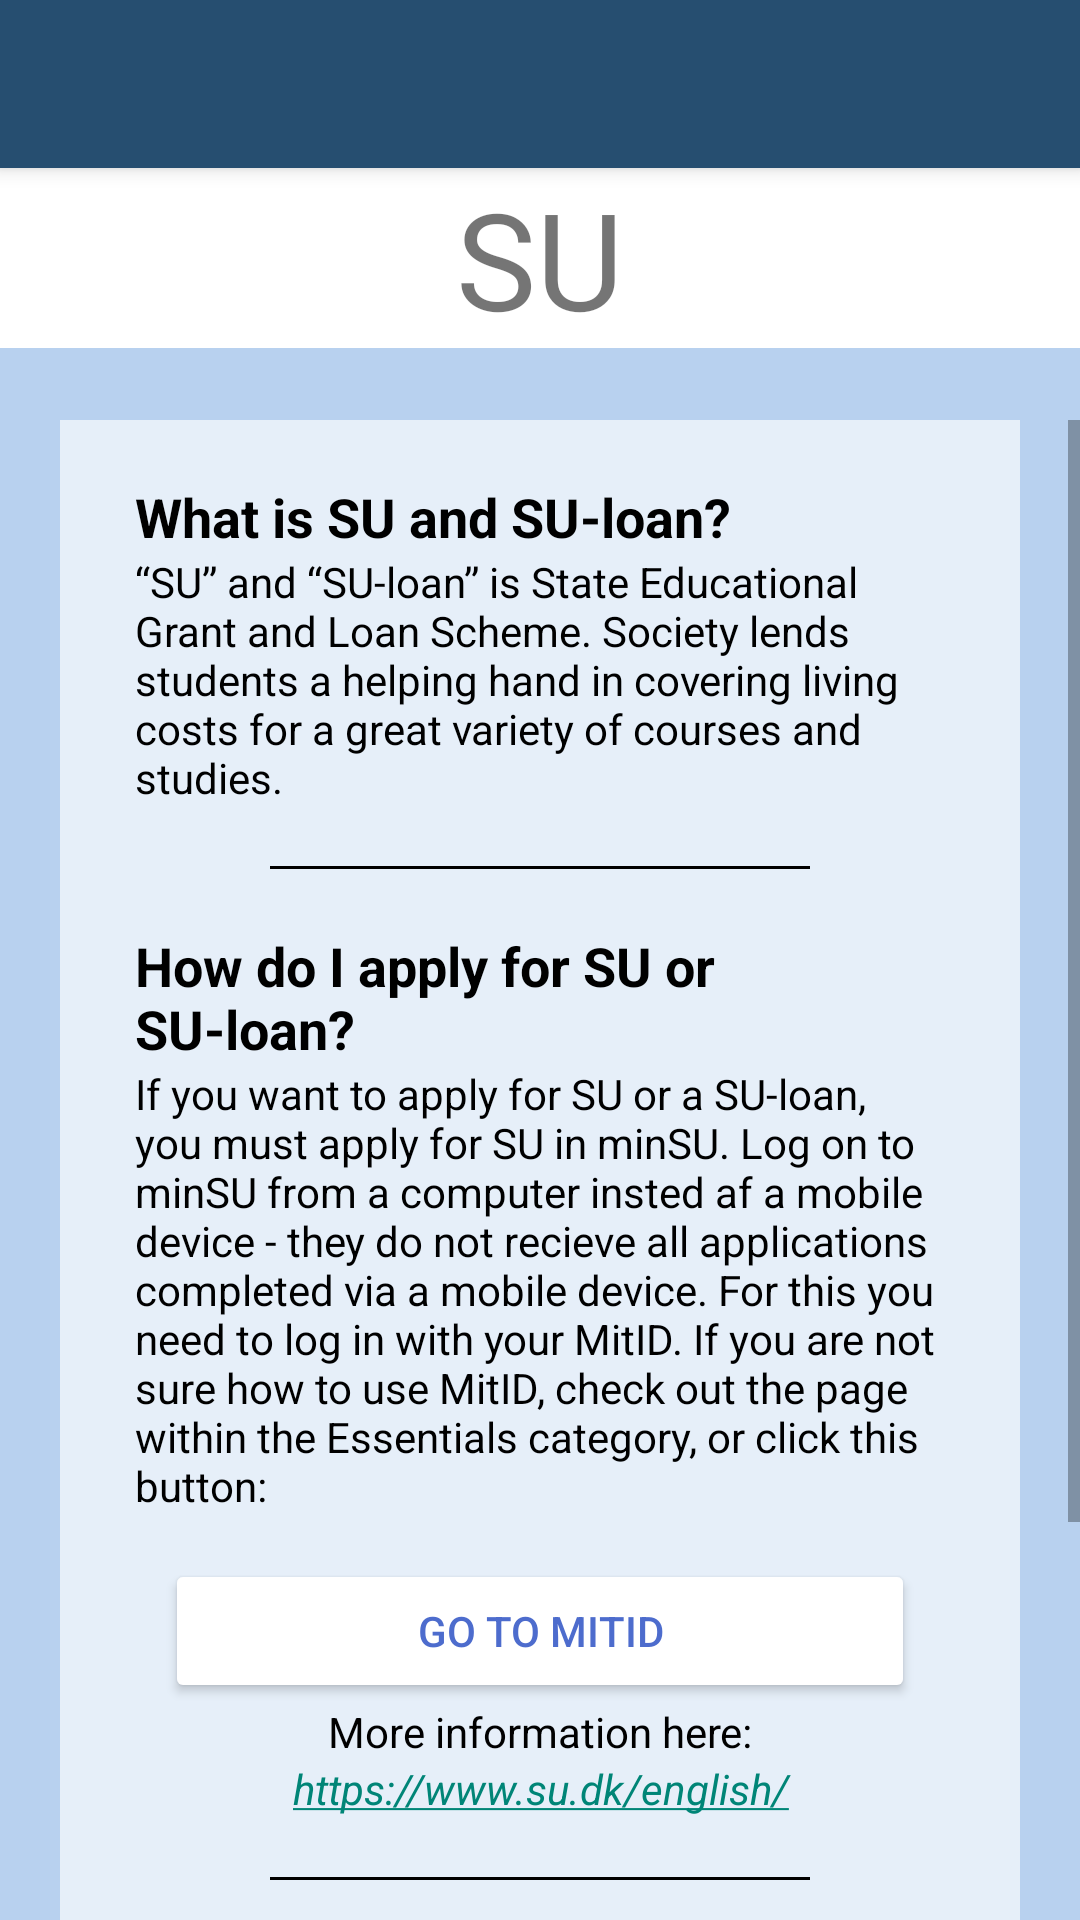

Write the Android layout XML for this screen, with the resource values it uses.
<!-- AndroidManifest.xml: application theme Theme.AppCompat.Light.NoActionBar -->
<!-- res/layout/activity_education_suactivity.xml -->
<?xml version="1.0" encoding="utf-8"?>
<androidx.constraintlayout.widget.ConstraintLayout xmlns:android="http://schemas.android.com/apk/res/android"
    xmlns:app="http://schemas.android.com/apk/res-auto"
    xmlns:tools="http://schemas.android.com/tools"
    android:layout_width="match_parent"
    android:layout_height="match_parent"
    android:background="@color/bg"
    tools:context=".EducationSUActivity">

    <include layout="@layout/appbar"
        android:id="@+id/my_toolbar"/>

    <TextView
        android:id="@+id/textViewEducationSU"
        android:layout_width="match_parent"
        android:layout_height="0dp"
        android:text="@string/educationSUToolbarText"
        android:textSize="45sp"
        android:gravity="center"
        android:background="@color/white"
        app:layout_constraintTop_toBottomOf="@id/my_toolbar"
        app:layout_constraintEnd_toStartOf="@id/scrollViewEducationDiplom"
        app:layout_constraintEnd_toEndOf="parent" />


    <ScrollView
        android:id="@+id/scrollViewEducationSU"
        android:layout_width="match_parent"
        android:layout_height="match_parent"
        android:layout_marginTop="120dp"
        android:paddingTop="20dp"
        android:background="@color/bg"
        app:layout_constraintBottom_toBottomOf="parent"
        app:layout_constraintEnd_toEndOf="parent"
        app:layout_constraintHorizontal_bias="1.0"
        app:layout_constraintStart_toStartOf="parent">

        <LinearLayout
            android:id="@+id/EducationSU"
            android:layout_width="match_parent"
            android:layout_height="match_parent"
            android:layout_marginLeft="20dp"
            android:layout_marginRight="20dp"
            android:layout_marginBottom="20dp"
            android:background="@color/contentBox"
            android:orientation="vertical"
            android:padding="20dp"
            android:paddingLeft="32dp"
            android:paddingTop="20dp"
            android:paddingRight="32dp"
            android:paddingBottom="20dp">

            <TextView
                android:id="@+id/EducationSUText1"
                android:layout_width="match_parent"
                android:layout_height="wrap_content"
                android:paddingLeft="5dp"
                android:paddingRight="5dp"
                android:textStyle="bold"
                android:text="@string/educationSUBold1"
                android:textColor="@color/black"
                android:textSize="18sp" />


            <TextView
                android:id="@+id/EducationSUText1.2"
                android:layout_width="match_parent"
                android:layout_height="wrap_content"
                android:paddingLeft="5dp"
                android:paddingRight="5dp"
                android:text="@string/educationSUText1"
                android:textColor="@color/black"
                android:textSize="14sp" />

            <View
                android:layout_width="match_parent"
                android:layout_height="1dp"
                android:layout_marginRight="50dp"
                android:layout_marginLeft="50dp"
                android:layout_marginTop="20dp"
                android:layout_marginBottom="20dp"
                android:background="@color/black"/>


            <TextView
                android:id="@+id/EducationSUText3"
                android:layout_width="match_parent"
                android:layout_height="wrap_content"
                android:paddingLeft="5dp"
                android:paddingRight="5dp"
                android:textStyle="bold"
                android:text="@string/educationSUBold2"
                android:textColor="@color/black"
                android:textSize="18sp" />

            <TextView
                android:id="@+id/EducationSUText3.2"
                android:layout_width="match_parent"
                android:layout_height="wrap_content"
                android:paddingLeft="5dp"
                android:paddingRight="5dp"
                android:paddingBottom="15dp"
                android:text="@string/educationSUText2"
                android:textColor="@color/black"
                android:textSize="14sp" />

            <Button
                android:id="@+id/buttonEducationSU"
                android:layout_width="250dp"
                android:layout_height="wrap_content"
                android:text="@string/educationSUBtn1"
                android:layout_gravity="center"
                android:backgroundTint="@color/white"
                android:textAlignment="center"
                android:textColor="@color/buttonBlueText"/>


            <TextView
                android:id="@+id/EducationSUText1.4"
                android:layout_width="match_parent"
                android:layout_height="wrap_content"
                android:paddingLeft="5dp"
                android:paddingRight="5dp"
                android:textAlignment="center"
                android:text="@string/educationSUText3"
                android:textColor="@color/black"
                android:textSize="14sp" />

            <TextView
                android:id="@+id/EducationSUText1.3"
                android:layout_width="match_parent"
                android:layout_height="wrap_content"
                android:paddingLeft="5dp"
                android:paddingRight="5dp"
                android:textAlignment="center"
                android:textStyle="italic"
                android:text="@string/link_EducationSUInfo"
                android:autoLink="all"
                android:textColor="@color/black"
                android:textSize="14sp" />

            <View
                android:layout_width="match_parent"
                android:layout_height="1dp"
                android:layout_marginRight="50dp"
                android:layout_marginLeft="50dp"
                android:layout_marginTop="20dp"
                android:layout_marginBottom="20dp"
                android:background="@color/black"/>

            <TextView
                android:id="@+id/EducationSUText2"
                android:layout_width="match_parent"
                android:layout_height="wrap_content"
                android:paddingLeft="5dp"
                android:paddingRight="5dp"
                android:textStyle="bold"
                android:text="@string/educationSUBold3"
                android:textColor="@color/black"
                android:textSize="18sp" />

            <TextView
                android:id="@+id/EducationSUText2.2"
                android:layout_width="match_parent"
                android:layout_height="wrap_content"
                android:paddingLeft="5dp"
                android:paddingRight="5dp"
                android:text="@string/educationSUText4"
                android:textColor="@color/black"
                android:textSize="14sp" />

            <Button
                android:id="@+id/buttonEducationSU2"
                android:layout_width="250dp"
                android:layout_height="match_parent"
                android:layout_gravity="center"
                android:backgroundTint="@color/white"
                android:text="@string/educationSUBtn2"
                android:textAlignment="center"
                android:textSize="10sp"
                android:textColor="@color/buttonBlueText" />


        </LinearLayout>
    </ScrollView>

</androidx.constraintlayout.widget.ConstraintLayout>
<!-- res/layout/appbar.xml (included above) -->
<?xml version="1.0" encoding="utf-8"?>
<androidx.appcompat.widget.Toolbar
    xmlns:android="http://schemas.android.com/apk/res/android"
    android:id="@+id/my_toolbar"
    android:layout_width="match_parent"
    android:layout_height="?attr/actionBarSize"
    android:background="@color/navBar"
    android:elevation="4dp">

    <RelativeLayout

        android:layout_width="match_parent"
        android:layout_height="56dp">

        <Button
            android:id="@+id/back_button"
            android:layout_width="48dp"
            android:layout_height="48dp"
            android:layout_marginTop="5dp"
            android:layout_marginEnd="15dp"
            android:layout_alignParentStart="true"
            android:layout_alignParentTop="true"
            android:background="@drawable/back"
            android:contentDescription="back"
            android:scaleType="centerInside" />

        <Button
            android:id="@+id/home_button"
            android:layout_width="48dp"
            android:layout_height="48dp"
            android:layout_marginTop="5dp"
            android:layout_marginEnd="15dp"
            android:layout_toEndOf="@id/back_button"
            android:layout_alignParentTop="true"
            android:background="@drawable/home"
            android:contentDescription="home"
            android:scaleType="centerInside"
            style="?android:attr/buttonBarButtonStyle" />

        <Button
            android:id="@+id/language_button"
            android:layout_width="48dp"
            android:layout_height="48dp"
            android:layout_alignParentTop="true"
            android:layout_marginTop="5dp"
            android:layout_marginEnd="15dp"
            android:layout_toStartOf="@+id/profile_button"
            android:background="@drawable/translate"
            android:contentDescription="translate"
            android:scaleType="centerInside" />

        <Button
            android:id="@+id/profile_button"
            android:layout_width="48dp"
            android:layout_height="48dp"
            android:layout_alignParentTop="true"
            android:layout_alignParentEnd="true"
            android:layout_marginTop="5dp"
            android:layout_marginEnd="15dp"
            android:background="@drawable/person"
            android:contentDescription="profile"
            android:scaleType="centerInside" />
    </RelativeLayout>



</androidx.appcompat.widget.Toolbar>
<!-- resources referenced by this layout -->
<resources>
  <color name="bg">#B8D1EF</color>
  <color name="black">#FF000000</color>
  <color name="buttonBlueText">#4D6CCD</color>
  <color name="contentBox">#E6EFF9</color>
  <color name="navBar">#264E70</color>
  <color name="white">#FFFFFFFF</color>
  <string name="educationSUBold1">What is SU and SU-loan?</string>
  <string name="educationSUBold2">How do I apply for SU or SU-loan?</string>
  <string name="educationSUBold3">Special conditions for Ukrainian refugees</string>
  <string name="educationSUBtn1">Go to MitID</string>
  <string name="educationSUBtn2">How do I apply for SU as a Ukrainian refugee?</string>
  <string name="educationSUText1">“SU” and “SU-loan” is State Educational Grant and Loan Scheme. Society lends students a helping hand in covering living costs for a great variety of courses and studies.</string>
  <string name="educationSUText2">If you want to apply for SU or a SU-loan, you must apply for SU in minSU. Log on to minSU from a computer insted af a mobile device - they do not recieve all applications completed via a mobile device. For this you need to log in with your MitID.   If you are not sure how to use MitID, check out the page within the Essentials category, or click this button:</string>
  <string name="educationSUText3">More information here:</string>
  <string name="educationSUText4">If you are a refugee from Ukraine, you may apply for equal status with Danish citizens, if you fall within Section 2(2) of the Act on Integration of Aliens in Denmark:</string>
  <string name="educationSUToolbarText" translatable="false">SU</string>
  <string name="link_EducationSUInfo">https://www.su.dk/english/</string>
</resources>
